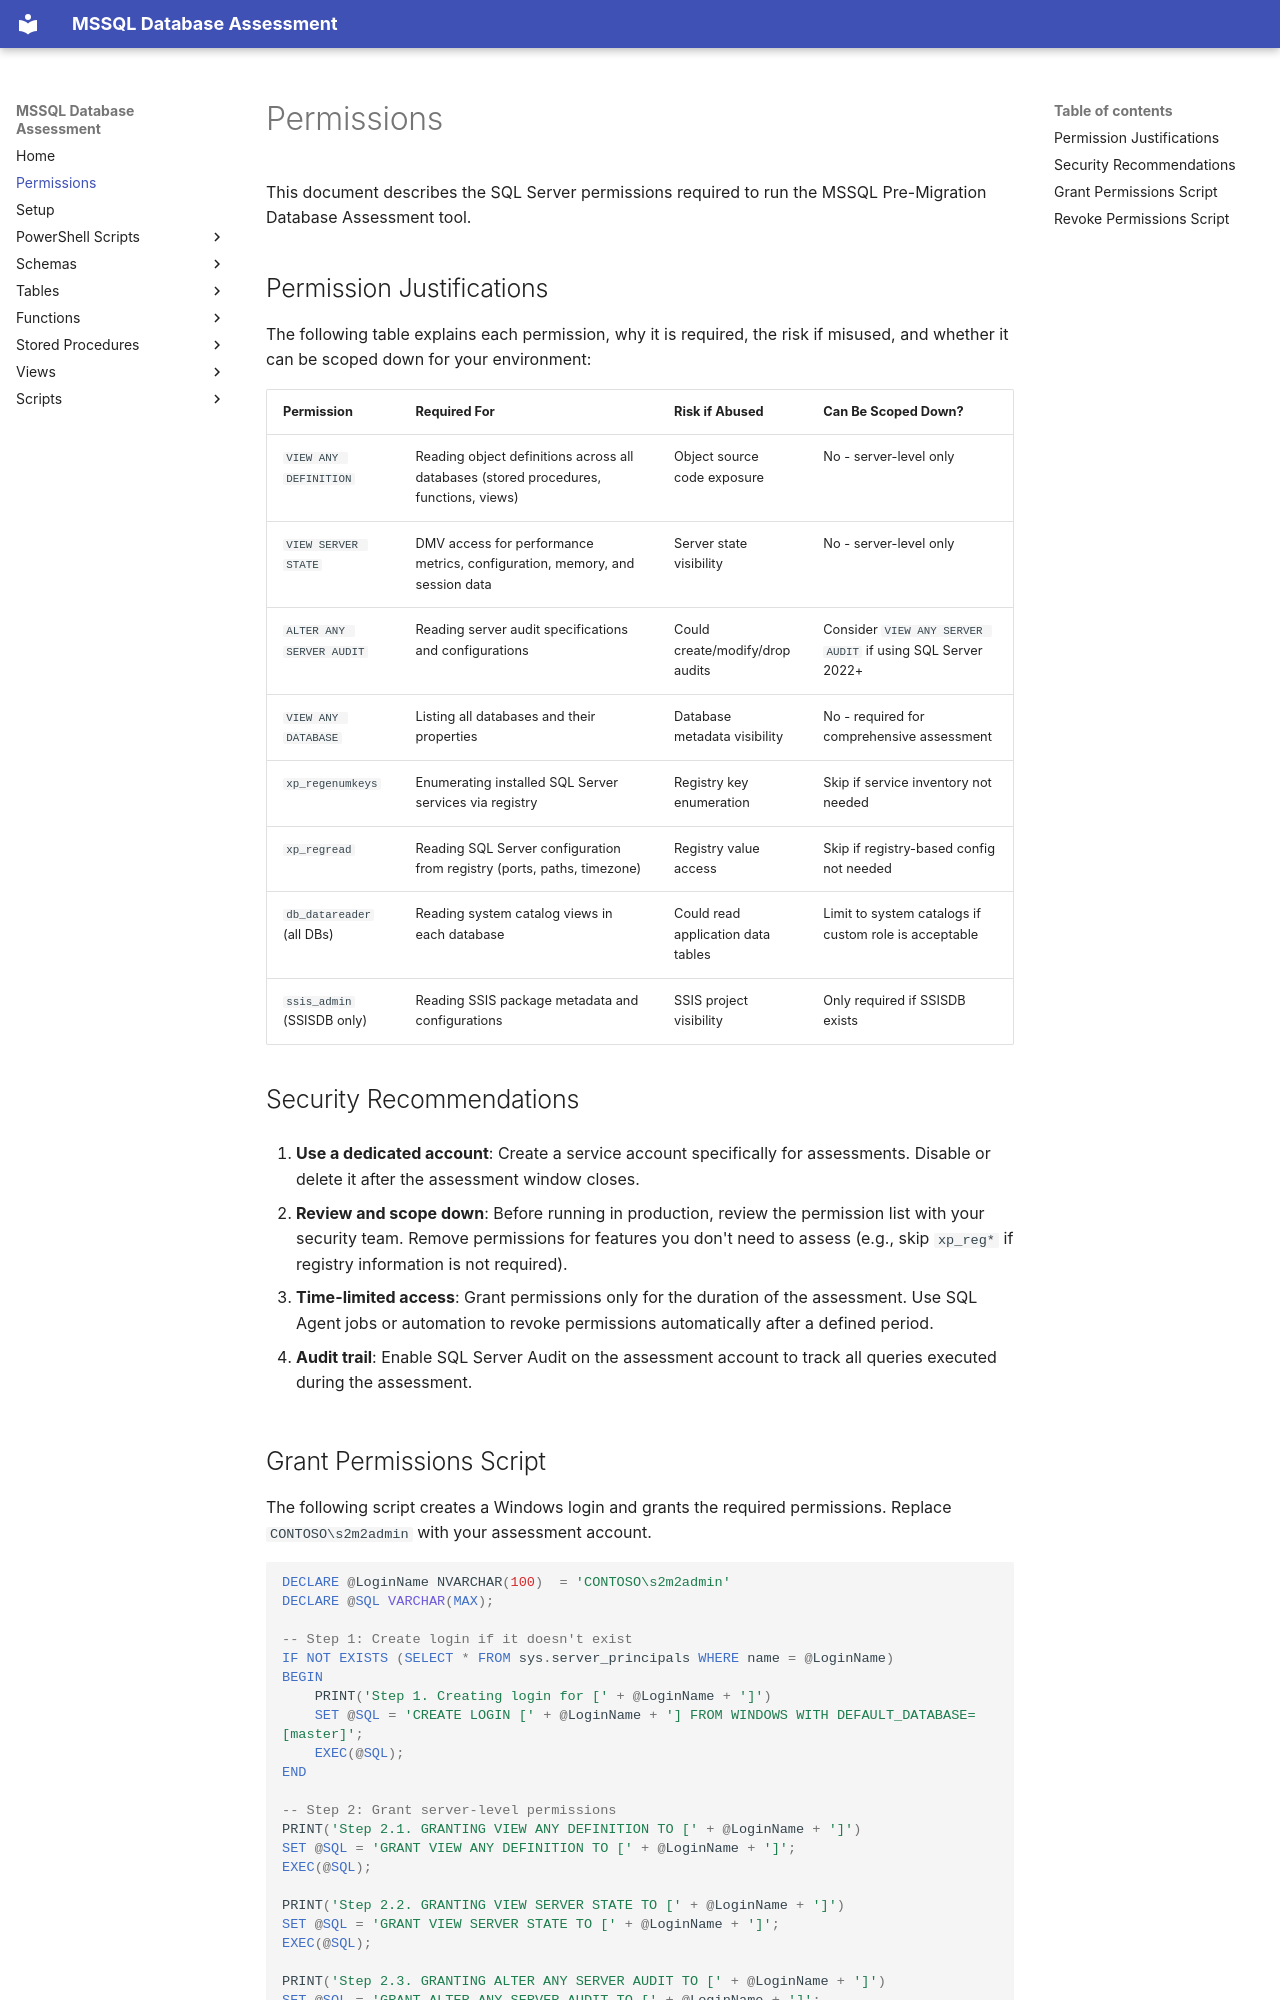

repository: aws-samples/sample-mssql-pre-migration-database-assessment · page: permissions/index.html · generator: mkdocs

# Permissions

This document describes the SQL Server permissions required to run the MSSQL Pre-Migration Database Assessment tool.

## Permission Justifications

The following table explains each permission, why it is required, the risk if misused, and whether it can be scoped down for your environment:

| Permission | Required For | Risk if Abused | Can Be Scoped Down? |
|---|---|---|---|
| `VIEW ANY DEFINITION` | Reading object definitions across all databases (stored procedures, functions, views) | Object source code exposure | No - server-level only |
| `VIEW SERVER STATE` | DMV access for performance metrics, configuration, memory, and session data | Server state visibility | No - server-level only |
| `ALTER ANY SERVER AUDIT` | Reading server audit specifications and configurations | Could create/modify/drop audits | Consider `VIEW ANY SERVER AUDIT` if using SQL Server 2022+ |
| `VIEW ANY DATABASE` | Listing all databases and their properties | Database metadata visibility | No - required for comprehensive assessment |
| `xp_regenumkeys` | Enumerating installed SQL Server services via registry | Registry key enumeration | Skip if service inventory not needed |
| `xp_regread` | Reading SQL Server configuration from registry (ports, paths, timezone) | Registry value access | Skip if registry-based config not needed |
| `db_datareader` (all DBs) | Reading system catalog views in each database | Could read application data tables | Limit to system catalogs if custom role is acceptable |
| `ssis_admin` (SSISDB only) | Reading SSIS package metadata and configurations | SSIS project visibility | Only required if SSISDB exists |

## Security Recommendations

1. **Use a dedicated account**: Create a service account specifically for assessments. Disable or delete it after the assessment window closes.

2. **Review and scope down**: Before running in production, review the permission list with your security team. Remove permissions for features you don't need to assess (e.g., skip `xp_reg*` if registry information is not required).

3. **Time-limited access**: Grant permissions only for the duration of the assessment. Use SQL Agent jobs or automation to revoke permissions automatically after a defined period.

4. **Audit trail**: Enable SQL Server Audit on the assessment account to track all queries executed during the assessment.
